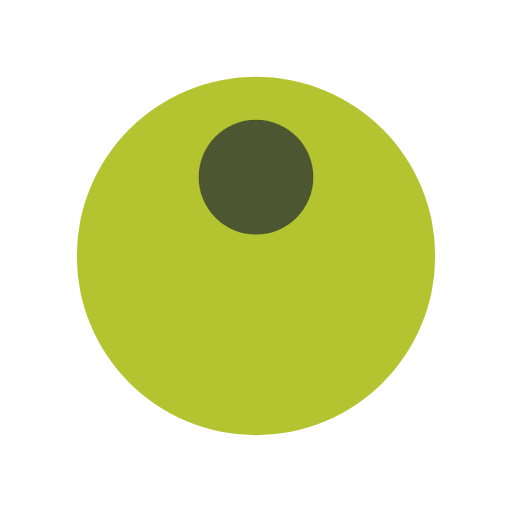
t = 0.00 s
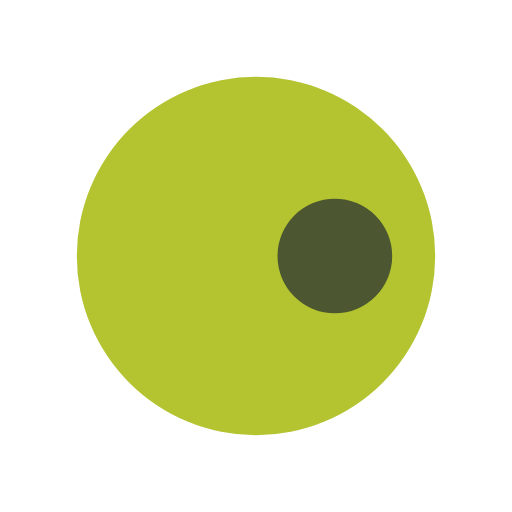
t = 0.46 s
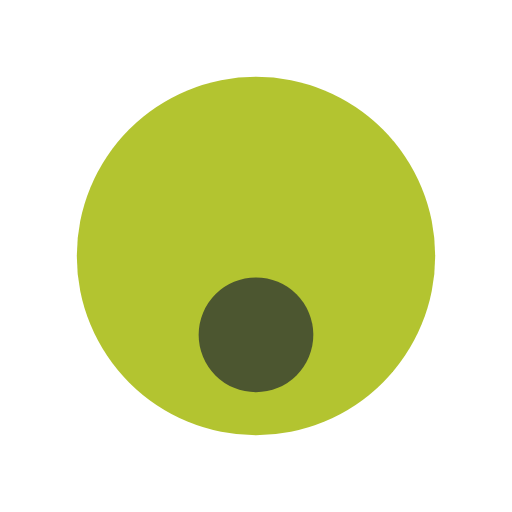
t = 0.93 s
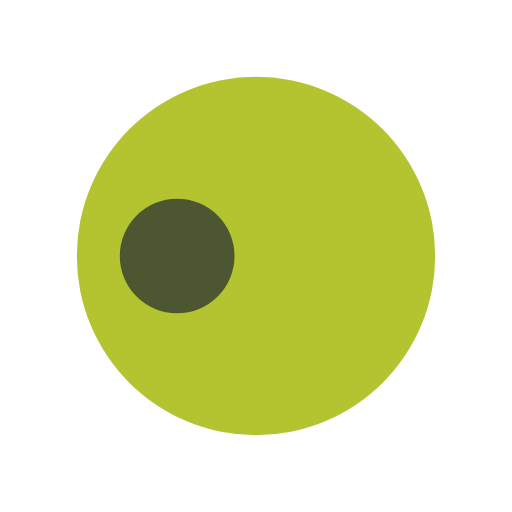
t = 1.39 s

The animated SVG that drew these frames (rendered in a browser with its animation timeline set to each time). Animation: 1 SMIL element (animateTransform=1); one cycle of 1.85 s, repeats indefinitely.

<?xml version="1.0" encoding="utf-8"?>
<svg xmlns="http://www.w3.org/2000/svg" xmlns:xlink="http://www.w3.org/1999/xlink" style="margin: auto; background: none; display: block; shape-rendering: auto;" width="100px" height="100px" viewBox="0 0 100 100" preserveAspectRatio="xMidYMid">
<g transform="translate(50,50)">
  <g transform="scale(0.7)">
  <circle cx="0" cy="0" r="50" fill="#b3c430"></circle>
  <circle cx="0" cy="-22" r="16" fill="#4c5630" transform="rotate(265.44)">
    <animateTransform attributeName="transform" type="rotate" dur="1.8518518518518516s" repeatCount="indefinite" keyTimes="0;1" values="0 0 0;360 0 0"></animateTransform>
  </circle>
  </g>
</g>
<!-- [ldio] generated by https://loading.io/ --></svg>